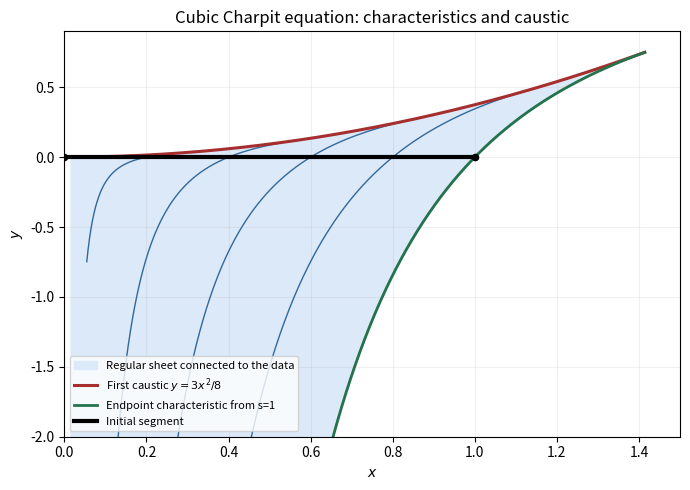

Write Python code to recreate this figure.
# Tested with Python3.14.4,numpy2.3.5,matplotlib3.10.7. Output is written to CWD.
import numpy as np
import matplotlib.pyplot as plt
fig,ax=plt.subplots(figsize=(7,5),facecolor='white')
x=np.linspace(.015,np.sqrt(2),900);lower=1.5*(1-1/x**2);upper=3*x*x/8
ax.fill_between(x,np.maximum(lower,-2),upper,color='#dce9f8',label='Regular sheet connected to the data')
for s in [.2,.4,.6,.8,1]:
 r=np.linspace(-1.3,np.log(2)/2,400);xx=s*np.exp(r);yy=1.5*s*s*(1-np.exp(-2*r));ax.plot(xx,yy,color='#31699c',lw=1)
x2=np.linspace(0,np.sqrt(2),300);ax.plot(x2,3*x2*x2/8,color='#a62e2e',lw=2.2,label=r'First caustic $y=3x^2/8$')
ax.plot(x,lower,color='#24734c',lw=2,label='Endpoint characteristic from s=1')
ax.plot([0,1],[0,0],color='black',lw=3,label='Initial segment')
ax.scatter([0,1],[0,0],color='black',s=20,zorder=5)
ax.set(xlabel='$x$',ylabel='$y$',title='Cubic Charpit equation: characteristics and caustic',xlim=(0,1.5),ylim=(-2,.9))
ax.legend(loc='lower left',fontsize=8);ax.grid(alpha=.18);fig.tight_layout();fig.savefig('2007-charpit-caustic.png',dpi=160,facecolor='white')
